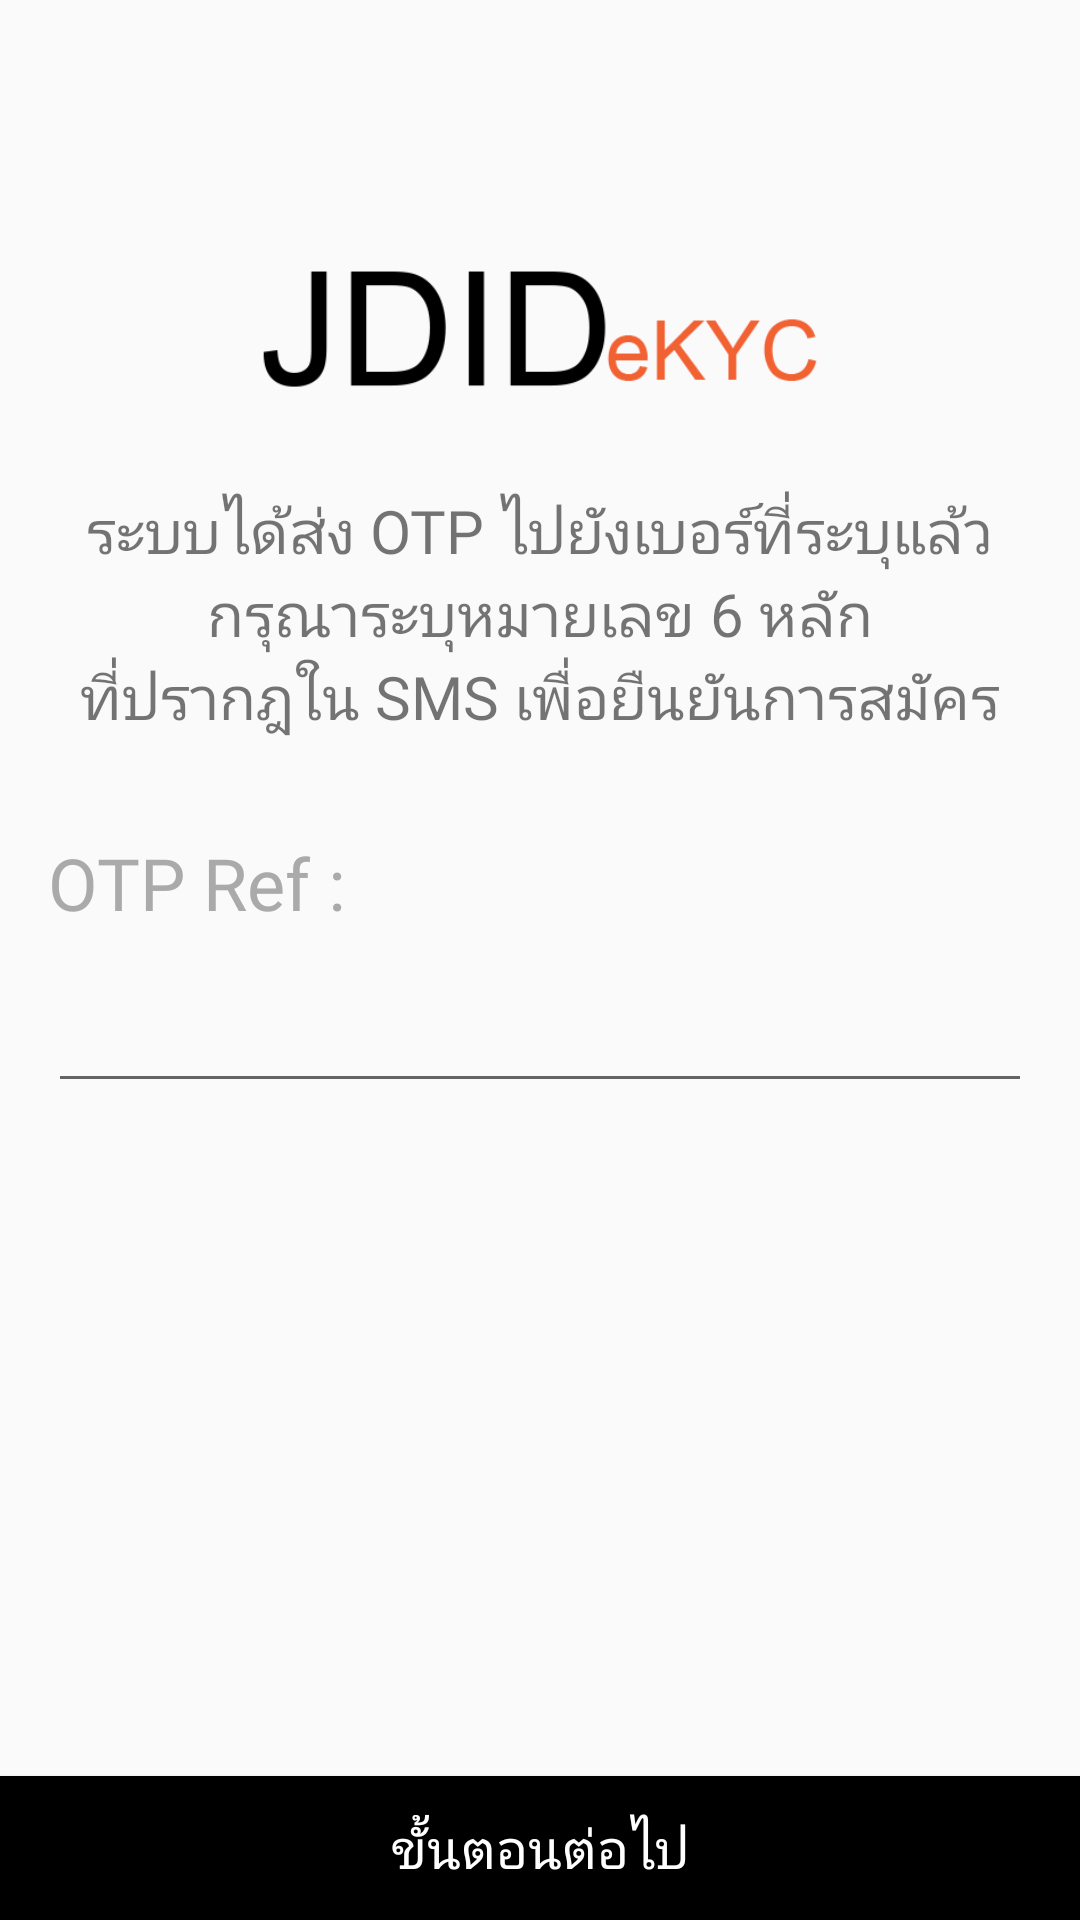

Write the Android layout XML for this screen, with the resource values it uses.
<!-- AndroidManifest.xml: application theme AppTheme -->
<!-- res/layout/fragment_otp_verify_user.xml -->
<?xml version="1.0" encoding="utf-8"?>
<androidx.constraintlayout.widget.ConstraintLayout
    xmlns:android="http://schemas.android.com/apk/res/android"
    xmlns:app="http://schemas.android.com/apk/res-auto"
    xmlns:tools="http://schemas.android.com/tools"
    android:layout_width="match_parent"
    android:layout_height="match_parent">

    <TextView
        android:id="@+id/txtRegisterDevice"
        android:layout_width="wrap_content"
        android:layout_height="wrap_content"
        android:layout_marginTop="8dp"
        android:fontFamily="@font/kanit"
        android:lines="1"
        android:text="ระบบได้ส่ง OTP ไปยังเบอร์ที่ระบุแล้ว"
        android:textSize="20sp"
        app:layout_constraintEnd_toEndOf="parent"
        app:layout_constraintStart_toStartOf="parent"
        app:layout_constraintTop_toBottomOf="@+id/imageView" />

    <ImageView
        android:id="@+id/imageView"
        android:layout_width="243dp"
        android:layout_height="91dp"
        android:layout_marginTop="64dp"
        app:layout_constraintEnd_toEndOf="parent"
        app:layout_constraintStart_toStartOf="parent"
        app:layout_constraintTop_toTopOf="parent"
        app:srcCompat="@drawable/jdid_ekyc" />

    <TextView
        android:id="@+id/txtRegisterDevice2"
        android:layout_width="wrap_content"
        android:layout_height="wrap_content"
        android:fontFamily="@font/kanit"
        android:lines="1"
        android:text="กรุณาระบุหมายเลข 6 หลัก"
        android:textSize="20sp"
        app:layout_constraintEnd_toEndOf="parent"
        app:layout_constraintStart_toStartOf="parent"
        app:layout_constraintTop_toBottomOf="@+id/txtRegisterDevice" />

    <TextView
        android:id="@+id/txtRegisterDevice3"
        android:layout_width="wrap_content"
        android:layout_height="wrap_content"
        android:fontFamily="@font/kanit"
        android:lines="1"
        android:text="ที่ปรากฎใน SMS เพื่อยืนยันการสมัคร"
        android:textSize="20sp"
        app:layout_constraintEnd_toEndOf="parent"
        app:layout_constraintStart_toStartOf="parent"
        app:layout_constraintTop_toBottomOf="@+id/txtRegisterDevice2" />

    <ScrollView
        android:id="@+id/scrollView"
        android:layout_width="match_parent"
        android:layout_height="0dp"
        android:layout_marginTop="8dp"
        app:layout_constraintBottom_toTopOf="@+id/btnNextStep"
        app:layout_constraintEnd_toEndOf="parent"
        app:layout_constraintStart_toStartOf="parent"
        app:layout_constraintTop_toBottomOf="@+id/txtRegisterDevice3">

        <LinearLayout
            android:layout_width="match_parent"
            android:layout_height="wrap_content"
            android:orientation="vertical">

            <TextView
                android:id="@+id/tvOtpRef"
                android:layout_width="wrap_content"
                android:layout_height="wrap_content"
                android:layout_marginStart="16dp"
                android:layout_marginTop="24dp"
                android:fontFamily="@font/kanit"
                android:lines="1"
                android:text="OTP Ref : "
                android:textColor="@android:color/darker_gray"
                android:textSize="24sp" />

            <EditText
                android:id="@+id/edOTP"
                android:layout_width="match_parent"
                android:layout_height="wrap_content"
                android:layout_marginStart="16dp"
                android:layout_marginTop="16dp"
                android:layout_marginEnd="16dp"
                android:ems="10"
                android:maxLength="6"
                android:hapticFeedbackEnabled="false"
                android:inputType="number" />

        </LinearLayout>
    </ScrollView>

    <Button
            android:id="@+id/btnNextStep"
            android:layout_width="fill_parent"
            android:layout_height="wrap_content"
            android:background="#000000"
            android:fontFamily="@font/kanit"
            android:text="@string/next_step"
            android:textColor="@android:color/white"
            android:textSize="18sp"
            app:layout_constraintBottom_toBottomOf="parent"
            app:layout_constraintEnd_toEndOf="parent"
            app:layout_constraintStart_toStartOf="parent" />

</androidx.constraintlayout.widget.ConstraintLayout>
<!-- resources referenced by this layout -->
<resources>
  <!-- drawable jdid_ekyc: png bitmap (drawable, 6684 bytes) -->
  <string name="next_step">ขั้นตอนต่อไป</string>
  <style name="AppTheme" parent="Theme.AppCompat.Light.NoActionBar">
          
          <item name="colorPrimary">@color/colorAccent</item>
          <item name="colorPrimaryDark">@color/colorAccent2</item>
          <item name="colorAccent">@color/colorAccent</item>
      </style>
  <color name="colorAccent">#234090</color>
  <color name="colorAccent2">#354677</color>
</resources>
